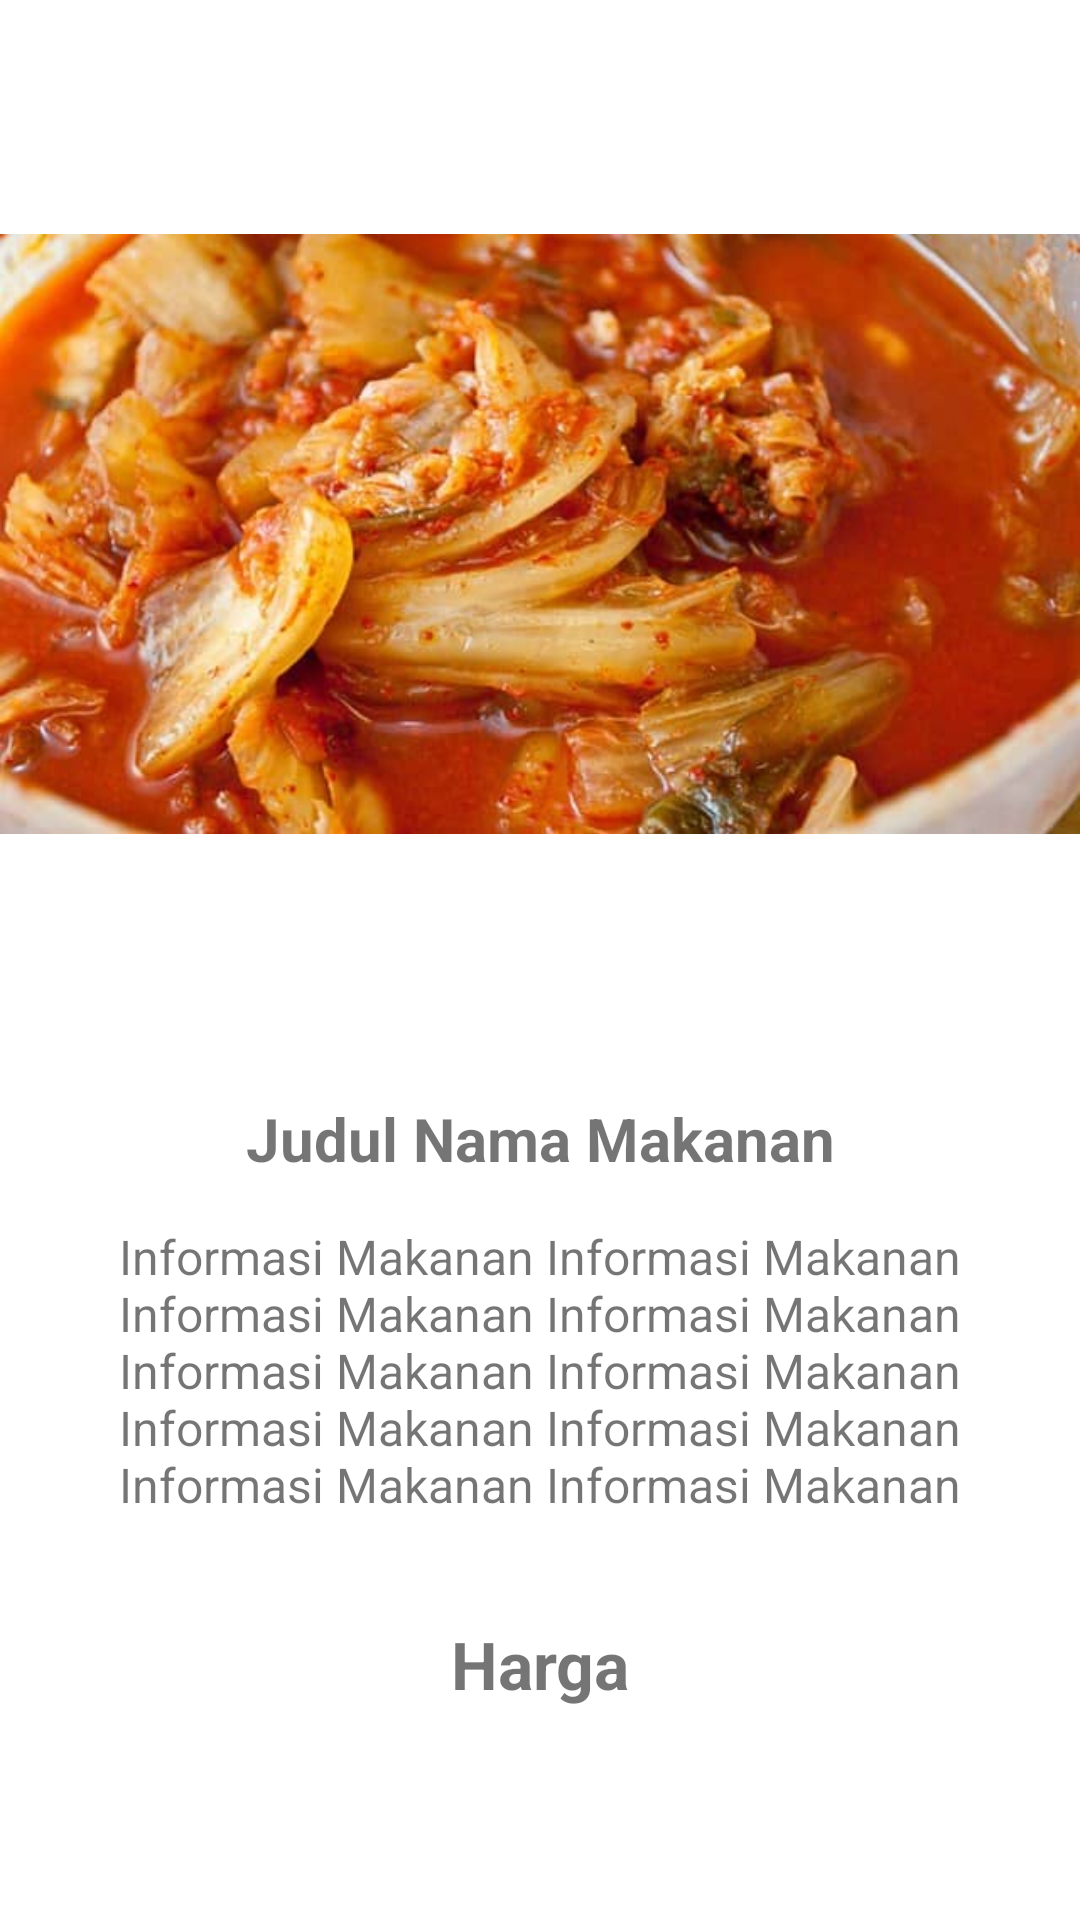

Layout XML and referenced resources for this Android screen:
<!-- AndroidManifest.xml: application theme Theme.TugasMenuMakanan -->
<!-- res/layout/activity_detail.xml -->
<?xml version="1.0" encoding="utf-8"?>
<androidx.constraintlayout.widget.ConstraintLayout xmlns:android="http://schemas.android.com/apk/res/android"
    xmlns:app="http://schemas.android.com/apk/res-auto"
    xmlns:tools="http://schemas.android.com/tools"
    android:layout_width="match_parent"
    android:layout_height="match_parent"
    tools:context=".DetailActivity">

    <ScrollView
        android:layout_width="0dp"
        android:layout_height="0dp"
        app:layout_constraintBottom_toBottomOf="parent"
        app:layout_constraintEnd_toEndOf="parent"
        app:layout_constraintStart_toStartOf="parent"
        app:layout_constraintTop_toTopOf="parent"
        tools:ignore="SpeakableTextPresentCheck">

        <LinearLayout
            android:layout_width="match_parent"
            android:layout_height="wrap_content"
            android:orientation="vertical" >

            <ImageView
                android:id="@+id/imageViewFotoMakanan"
                android:layout_width="match_parent"
                android:layout_height="wrap_content"
                app:srcCompat="@drawable/kimchi" />

            <TextView
                android:id="@+id/textViewNamaMakanan"
                android:layout_width="match_parent"
                android:layout_height="wrap_content"
                android:layout_marginTop="10dp"
                android:layout_marginBottom="10dp"
                android:text="Judul Nama Makanan"
                android:textAlignment="center"
                android:textSize="20sp"
                android:textStyle="bold" />

            <TextView
                android:id="@+id/textViewInfoMakanan"
                android:layout_width="match_parent"
                android:layout_height="wrap_content"
                android:layout_marginLeft="5dp"
                android:layout_marginTop="5dp"
                android:layout_marginRight="5dp"
                android:layout_marginBottom="10dp"
                android:text="Informasi Makanan Informasi Makanan Informasi Makanan Informasi Makanan Informasi Makanan Informasi Makanan Informasi Makanan Informasi Makanan Informasi Makanan Informasi Makanan"
                android:textAlignment="center"
                android:textSize="16sp"
                android:textStyle="normal" />

            <TextView
                android:id="@+id/textViewHargaMakanan"
                android:layout_width="match_parent"
                android:layout_height="78dp"
                android:text="Harga"
                android:gravity="center"
                android:textAlignment="center"
                android:textSize="22sp"
                android:textStyle="bold" />
        </LinearLayout>
    </ScrollView>

</androidx.constraintlayout.widget.ConstraintLayout>
<!-- resources referenced by this layout -->
<resources>
  <!-- drawable kimchi: jpg bitmap (drawable, 33254 bytes) -->
  <style name="Theme.TugasMenuMakanan" parent="Theme.MaterialComponents.DayNight.DarkActionBar">
          
          <item name="colorPrimary">@color/purple_500</item>
          <item name="colorPrimaryVariant">@color/purple_700</item>
          <item name="colorOnPrimary">@color/white</item>
          
          <item name="colorSecondary">@color/teal_200</item>
          <item name="colorSecondaryVariant">@color/teal_700</item>
          <item name="colorOnSecondary">@color/black</item>
          
          <item name="android:statusBarColor" tools:targetApi="l">?attr/colorPrimaryVariant</item>
          
      </style>
  <!-- not gathered from this repository: default colours our renderer supplied (Android Studio template values) -->
  <color name="purple_500">#FF6200EE</color>
  <color name="purple_700">#FF3700B3</color>
  <color name="teal_200">#FF03DAC5</color>
  <color name="teal_700">#FF018786</color>
  <color name="black">#FF000000</color>
  <color name="white">#FFFFFFFF</color>
</resources>
